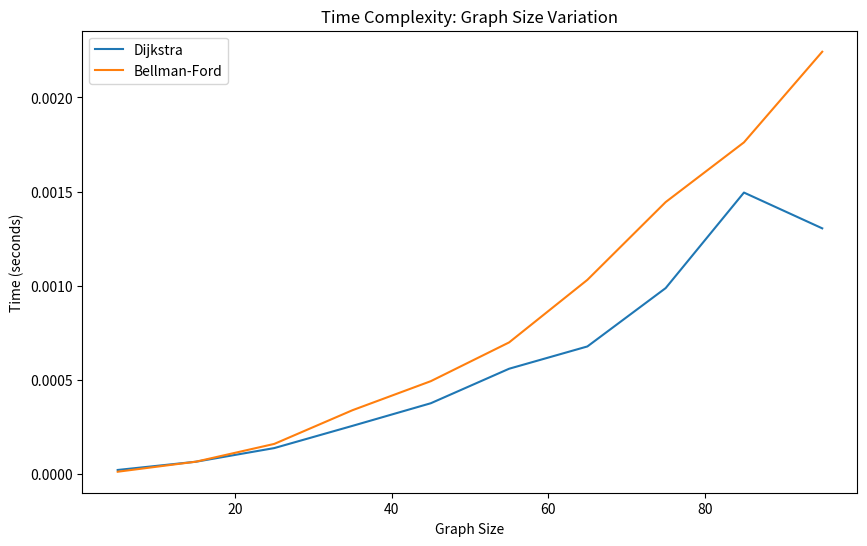
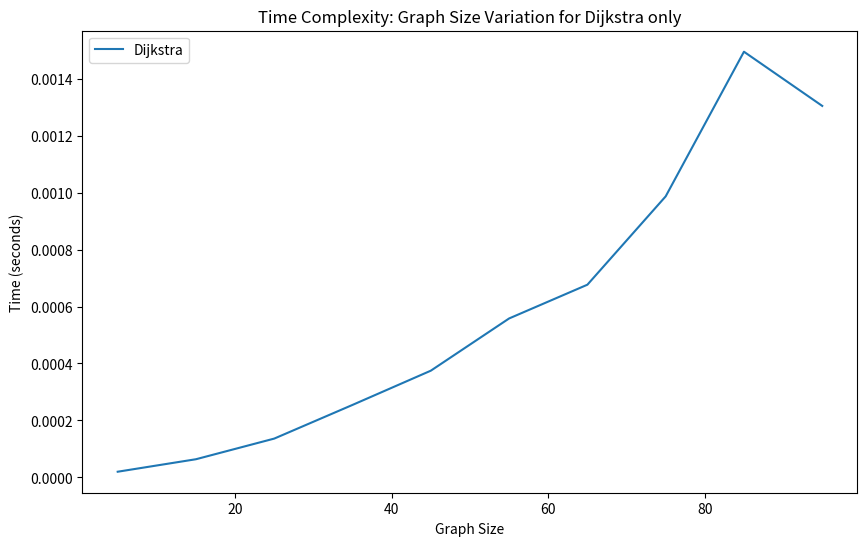
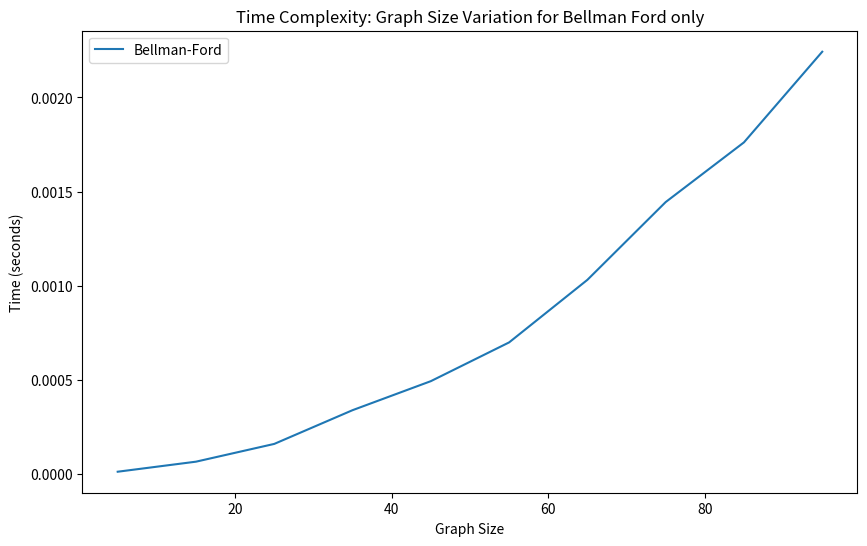
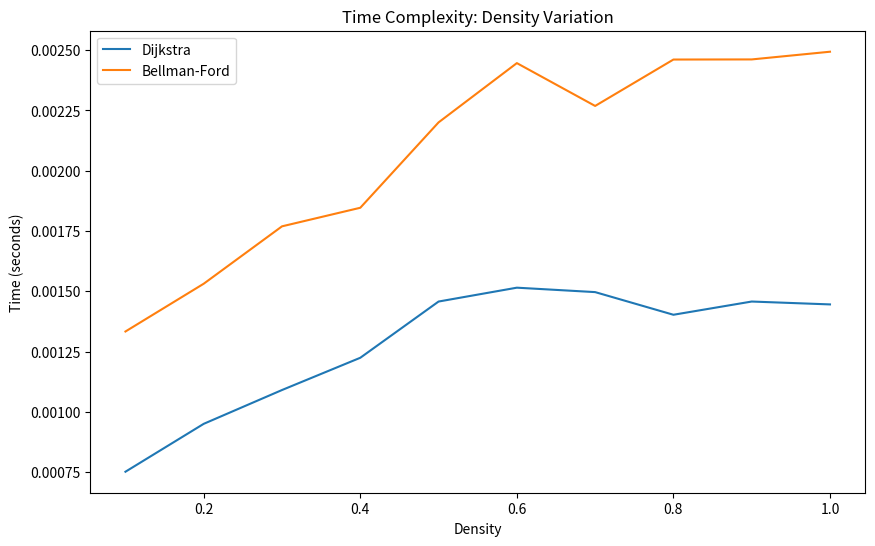
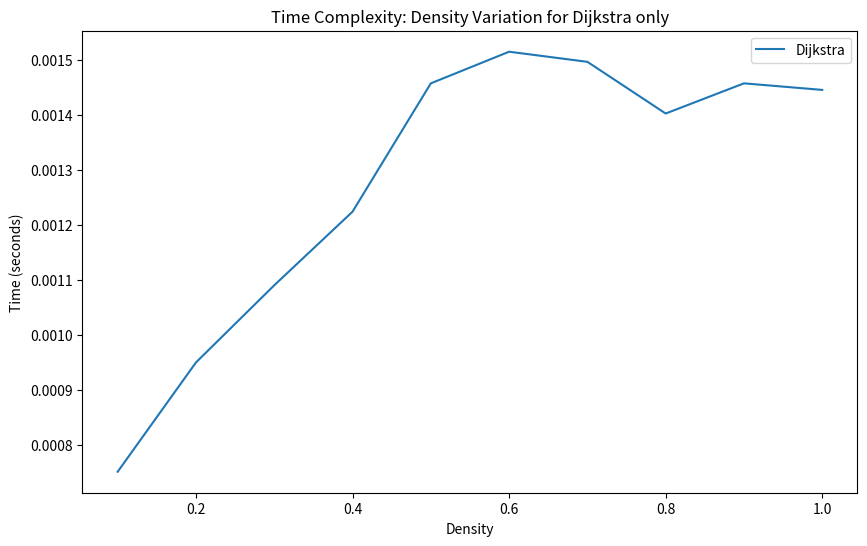
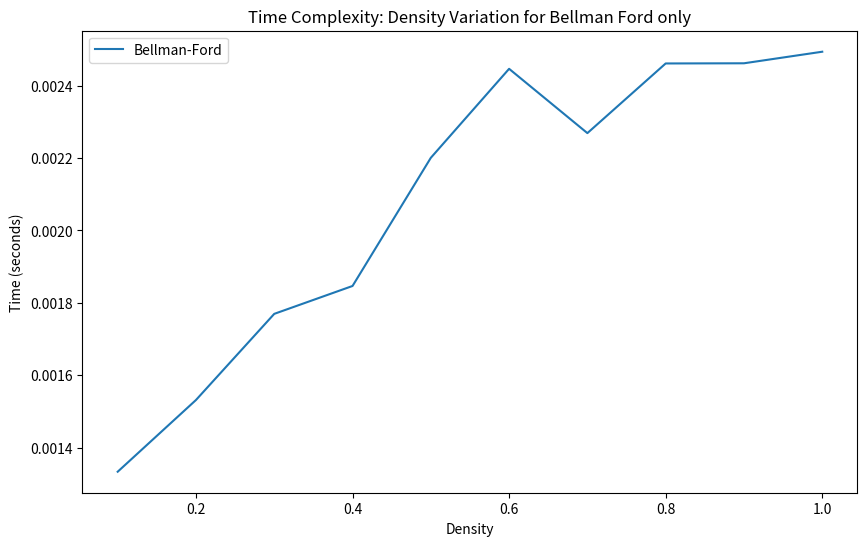
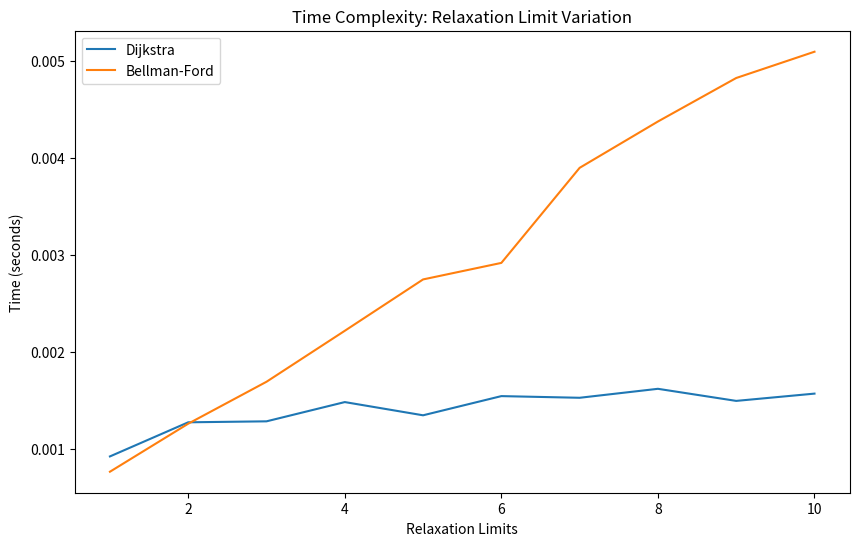
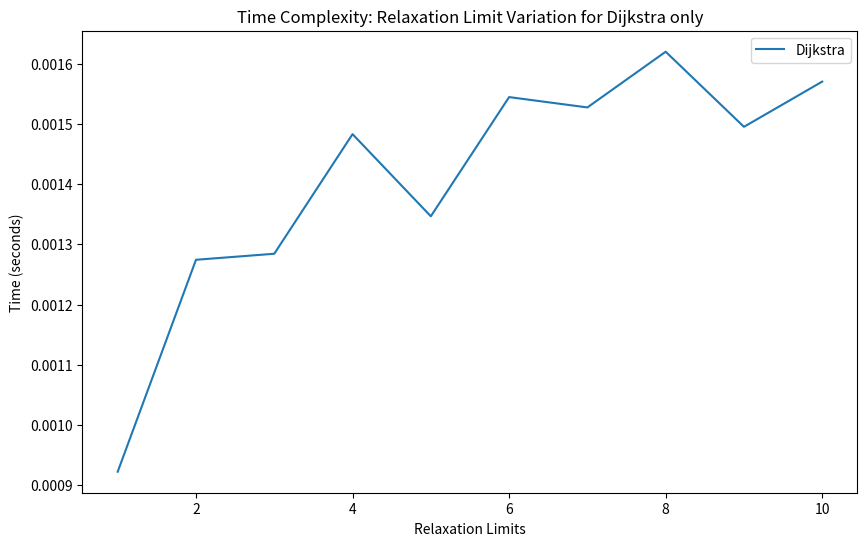
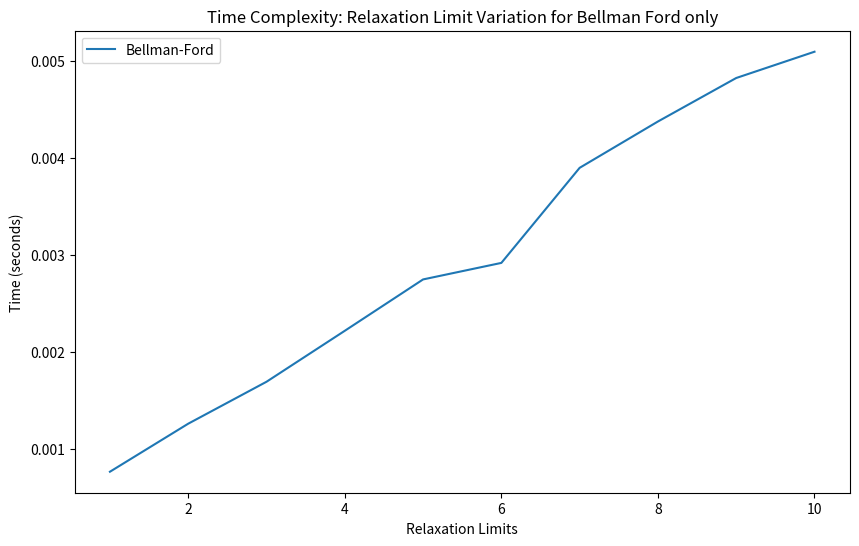
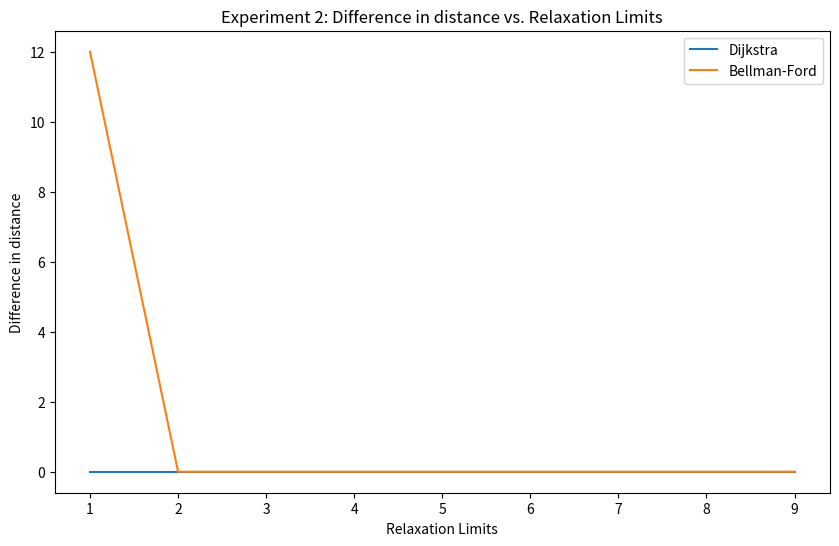

The script that saved these images, in order:
import time
import matplotlib.pyplot as plt
import random

class MinPriorityQueue:
    def __init__(self):
        self.heap = []

    def parent(self, i):
        return (i - 1) // 2
    
    def empty(self):
        return len(self.heap) == 0

    def left_child(self, i):
        return 2 * i + 1

    def right_child(self, i):
        return 2 * i + 2

    def insert(self, val):
        self.heap.append(val)
        self._heapify_up(len(self.heap) - 1)

    def delete_min(self):
        if len(self.heap) == 0:
            return None

        self.heap[0], self.heap[-1] = self.heap[-1], self.heap[0]
        min_val = self.heap.pop()
        self._heapify_down(0)
        return min_val

    def _heapify_up(self, index):
        while index > 0 and self.heap[self.parent(index)] > self.heap[index]:
            self.heap[index], self.heap[self.parent(index)] =self.heap[self.parent(index)], self.heap[index]
            index = self.parent(index)

    def _heapify_down(self, index):
        while index < len(self.heap):
            smallest = index
            left = self.left_child(index)
            right = self.right_child(index)

            if left < len(self.heap) and self.heap[left] < self.heap[smallest]:
                smallest = left
            if right < len(self.heap) and self.heap[right] < self.heap[smallest]:
                smallest = right

            if smallest != index:
                self.heap[index], self.heap[smallest] = self.heap[smallest], self.heap[index]
                index = smallest
            else:
                break

"""
queue = MinPriorityQueue()
queue.insert(10)
queue.insert(5)
queue.insert(20)
queue.insert(3)

print(queue.delete_min())
print(queue.delete_min())
"""

class Graph:
    def __init__(self, size, directed=False):
        self.adj_matrix = [[0] * size for _ in range(size)]
        self.size = size
        self.vertex_data = [''] * size
        self.directed = directed

    def add_edge(self, u, v, weight):
        if 0 <= u < self.size and 0 <= v < self.size:
            self.adj_matrix[u][v] = weight
            if not self.directed:
                self.adj_matrix[v][u] = weight  # For undirected graph

    def add_vertex_data(self, vertex, data):
        if 0 <= vertex < self.size:
            self.vertex_data[vertex] = data

    def num_edges(self):
        count = 0
        for row in self.adj_matrix:
            for edge in row:
                if edge != 0:
                    count += 1
        return count
    
    def num_vertices(self):
        return self.size

    def dijkstra(self, start_vertex_data, k):
        start_vertex = self.vertex_data.index(start_vertex_data)
        distances = [float('inf')] * self.size
        distances[start_vertex] = 0
        visited = [False] * self.size
        paths = {v: [] for v in range(self.size)}
        paths[start_vertex] = [start_vertex_data]
        counts = [0] * self.size

        pq = MinPriorityQueue()
        pq.insert((0, start_vertex))

        while not pq.empty():  
            current_distance, u = pq.delete_min()

            if counts[u] >= k:
                continue

            visited[u] = True
            counts[u] += 1  

            for v in range(self.size):
                if self.adj_matrix[u][v] != 0 and not visited[v]:
                    alt = current_distance + self.adj_matrix[u][v]
                    if alt < distances[v]:
                        distances[v] = alt
                        paths[v] = paths[u] + [self.vertex_data[v]]
                        pq.insert((alt, v))

        return distances, paths
    
    def bellman_ford(self, start_vertex_data, k):
        start_vertex = self.vertex_data.index(start_vertex_data)
        distances = [float('inf')] * self.size
        distances[start_vertex] = 0
        paths = {v: [] for v in range(self.size)}

        counts = [0] * self.size
        for i in range(k):
            for u in range(self.size):
                for v in range(self.size):
                    if self.adj_matrix[u][v] != 0 :
                        if distances[u] + self.adj_matrix[u][v] < distances[v]:
                            distances[v] = distances[u] + self.adj_matrix[u][v]
                            paths[v] = paths[u] + [self.vertex_data[v]]
                            counts[v] += 1

        # Negative cycle detection
        for u in range(self.size):
            for v in range(self.size):
                if self.adj_matrix[u][v] != 0 and counts[u] <= k:
                    if distances[u] + self.adj_matrix[u][v] < distances[v]:
                        return [], {}
                    
        return distances, paths

"""
Running a very basic test in order to check if Dijkstra's and Bellman Ford algorithms are working as expected.
Below is the first test which is a basic test to check if the algorithms show the same distances for positive weights. Thus we'll do
this for an undirected graph.
"""

my_graph = Graph(5, True)  # Create a graph with 5 vertices

my_graph.add_vertex_data(0, "City A")
my_graph.add_vertex_data(1, "City B")
my_graph.add_vertex_data(2, "City C")
my_graph.add_vertex_data(3, "City D")
my_graph.add_vertex_data(4, "City E")

my_graph.add_edge(0, 1, 10)  # Edge: City A to City B, distance 10
my_graph.add_edge(0, 2, 5)   # Edge: City A to City C, distance 5
my_graph.add_edge(1, 3, 3)   # Edge: City B to City D, distance 3
my_graph.add_edge(2, 3, 8)   # Edge: City C to City D, distance 8
my_graph.add_edge(2, 4, 2)   # Edge: City C to City E, distance 2
my_graph.add_edge(4, 3, 6)   # Edge: City E to City D, distance 6

# Find shortest paths from City A with up-to 2 relaxations allowed
distances_1_d, paths_1_d = my_graph.dijkstra("City A", 2) 

# Find shortest distances from City A using Bellman-Ford, allowing up-to 2 relaxations
distances_1_bf, paths_1_bf = my_graph.bellman_ford("City A", 2)

print("\nShortest distances from City A using Dijkstra's:")
for vertex_data, distance in zip(my_graph.vertex_data, distances_1_d):
    print(f"{vertex_data}: {distance}")
print("\nShortest paths from City A using Dijkstra's:")
for vertex, path in paths_1_d.items():
    print(f"To {my_graph.vertex_data[vertex]}: {' -> '.join(path)}")

print("\nShortest distances from City A using Bellman-Ford:")
for vertex_data, distance in zip(my_graph.vertex_data, distances_1_bf):
    print(f"{vertex_data}: {distance}")
print("\nShortest paths from City A using Bellman-Ford:")
for vertex, path in paths_1_bf.items():
    print(f"To {my_graph.vertex_data[vertex]}: {' -> '.join(path)}")

"""
Now we need to check if the algorithms works as intended for negative weights. We'll create a graph with negative weights and check
that Dijkstra's fails and Bellman Ford works as intended. We've created a graph which gives it longer path which eventually has 
less weight but being a greedy algorithm it will fail to find it.
The graph kind of looks like this:
A ---- 4 ---> D
|             |
5             1
|             |
B --- -4 ---> C 

You'll see in the test below Dijkstra's fails to give the shortest path and choose A -> D because it has weight 4 whereas Bellman Ford
chooses A -> B -> C -> D which has weight 2 because even though initially it has weight 5, it has a negative weight of -4 which makes
it 1 and then finally the additional wieght of 1 from C -> D makes it 2.
"""

graph = Graph(4, True)

# Add vertex data
graph.add_vertex_data(0, 'A')
graph.add_vertex_data(1, 'B')
graph.add_vertex_data(2, 'C')
graph.add_vertex_data(3, 'D')

# Add edges with negative weights creating a negative cycle
graph.add_edge(0, 1, 5)
graph.add_edge(0, 3, 4)
graph.add_edge(1, 2, -4)
graph.add_edge(2, 3, 1)

# Test Dijkstra's algorithm
distancesd, pathsd = graph.dijkstra('A', 2) 
print("\nShortest distances from vertex A using Dijkstra's in example 2:")
for vertex_data, distance in zip(graph.vertex_data, distancesd):
    print(f"{vertex_data}: {distance}")
print("\nShortest paths from vertex A using Dijkstra's in example 2:")
for vertex, path in pathsd.items():
    print(f"To {graph.vertex_data[vertex]}: {' -> '.join(path)}")

# Test Bellman-Ford algorithm
distance_2_bf, paths_2_bf = graph.bellman_ford('A', 2)

print("\nShortest distance from vertex A using Bellman Ford in example 2:")
for vertex_data, distance in zip(graph.vertex_data, distance_2_bf):
    print(f"{vertex_data}: {distance}")
print("\nShortest paths from vertex A using Bellman Ford in example 2:")
for vertex, path in paths_2_bf.items():
    print(f"To {graph.vertex_data[vertex]}: {' -> '.join(path)}")

"""
Now we need to check if the algorithms works as intended for cyclic negative graph. We'll create a graph with negative weights and which is cyclic.
Bellman Ford should raise an error whenever that happens

Why are we raising an error instead of just outputting some distances. Well, essentially if something is in an infinite loop and you sum the negative
weights then logically, our distance can be -infinity for every vertex. Because they can be very skewed, if the graph is cyclic and has 
negative weights. For checking this just modify the bellman ford code above and instead of raising an error. Make it return True, 
distances, paths. You'll see that based on the relaxations we've allowed the paths are changing and the distances are also changing. 
For example, there is a graph below:-

A -- 2 --> B
 \         |
  \        |
   \       |
    \      |
    -4     1
      \    |
       \   |
        \  |
         \ |
          \| 
           C --- 3 ---> D ---- 1 ---> E

Now in the graph above if we allow 2 relaxations, the path for shortest distance from A to A will be:
A -> B -> C -> A -> B -> C -> A
which makes the distance as -2
but if we allow 3 relaxations, the path for shortest distance from A to A will be:
A -> B -> C -> A -> B -> C -> A -> B -> C -> A
which makes the distance as -3

Therefore, we choose to return nothing, which is [] and {} for distances and paths respectively.
"""

g = Graph(5, directed=True)

g.add_vertex_data(0, 'A')
g.add_vertex_data(1, 'B')
g.add_vertex_data(2, 'C')
g.add_vertex_data(3, 'D') 
g.add_vertex_data(4, 'E') 

g.add_edge(0, 1, 2)  # Edge from vertex 0 to vertex 1 with a weight of 2
g.add_edge(1, 2, 1)  # Edge from vertex 1 to vertex 2 with a weight of 1
g.add_edge(2, 0, -4) # Edge from vertex 2 to vertex 0 with a weight of -4
g.add_edge(2, 3, 3)  # Edge from vertex 2 to vertex 3 with a weight of 3
g.add_edge(3, 4, 1)  # Edge from vertex 3 to vertex 4 with a weight of 1

distances_3_d, paths_3_d = g.dijkstra('A', 2)

print("\nShortest distances from vertex A using Dijkstra's in example 3:")
for vertex_data, distance in zip(g.vertex_data, distances_3_d):
    print(f"{vertex_data}: {distance}")
print("\nShortest paths from vertex A using Dijkstra's in example 3:")
for vertex, path in paths_3_d.items():
    print(f"To {g.vertex_data[vertex]}: {' -> '.join(path)}")

try:
    distances_3_bf, paths_3_bf = g.bellman_ford('A', 2)
    print("\nShortest distances from vertex A using Bellman Ford in example 3:")
    for vertex_data, distance in zip(g.vertex_data, distances_3_bf):
        print(f"{vertex_data}: {distance}")
    print("\nShortest paths from vertex A using Bellman Ford in example 3:")
    for vertex, path in paths_3_bf.items():
        print(f"To {g.vertex_data[vertex]}: {' -> '.join(path)}")
except ValueError as e:
    print(e)

"""
After printing everything, it seems all our basic experimentation was passed successfully. Now we need to test the algorithms on a larger
scale to see how they perform.
Let's test the algorithms based on their time taken for three different variables:-
1. Size of the graph
2. Number of relaxations allowed
3. Graph density
"""

def generate_random_graph(size, density, directed=True, negative_weights=False):
    if density < 0 or density > 1:
        raise ValueError("Density must be between 0 and 1.")
    
    graph = Graph(size, directed)

    max_edges = size * (size - 1) // 2  # Maximum possible edges in an undirected graph 
    if directed:
        max_edges *= 2  # Double max edges for directed case

    num_edges = int(max_edges * density)

    for _ in range(num_edges):
        while True:
            u = random.randint(0, size - 1)
            v = random.randint(0, size - 1)
            if u != v and graph.adj_matrix[u][v] == 0:
                if negative_weights:
                    weight = random.randint(-5, 10)
                else:
                    weight = random.randint(1, 10) 
                graph.add_edge(u, v, weight)
                break

    return graph

"""
#Testing if it works as needed
size = 5
density = 0.8

random_graph = generate_random_graph(size, density, negative_weights=True)

# Print out the adjacency matrix
for row in random_graph.adj_matrix:
    print(row)

#Note that the diagonals will always be 0 even thought density is 1 because we're not allowing self loops
"""

def time_algorithm(graph, source, algorithm='d', relaxation_limit=3):
    if algorithm.lower() == 'd':
        start_time = time.time()
        graph.dijkstra(source, k=relaxation_limit)
        end_time = time.time()
        return end_time - start_time

    start_time = time.time()
    graph.bellman_ford(source, k=relaxation_limit)
    end_time = time.time()
    return end_time - start_time

# Experiment 1: Variable Graph Size
graph_sizes = range(5, 100, 10)  # Graph sizes to test
density = 0.5   # Fixed density
dijkstra_times = []
bellman_ford_times = []

for size in graph_sizes:
    graph = generate_random_graph(size, density)
    source = random.choice(graph.vertex_data)
    dijkstra_times.append(time_algorithm(graph, source, 'd', 4))
    bellman_ford_times.append(time_algorithm(graph, source, 'b', 4))

plt.figure(figsize=(10, 6))
plt.plot(graph_sizes, dijkstra_times, label='Dijkstra')
plt.plot(graph_sizes, bellman_ford_times, label='Bellman-Ford')
plt.xlabel('Graph Size')
plt.ylabel('Time (seconds)')
plt.title('Time Complexity: Graph Size Variation')
plt.legend()
plt.show()

#Only Dijkstra
plt.figure(figsize=(10, 6))
plt.plot(graph_sizes, dijkstra_times, label='Dijkstra')
plt.xlabel('Graph Size')
plt.ylabel('Time (seconds)')
plt.title('Time Complexity: Graph Size Variation for Dijkstra only')
plt.legend()
plt.show()

#Only Bellman Ford
plt.figure(figsize=(10, 6))
plt.plot(graph_sizes, bellman_ford_times, label='Bellman-Ford')
plt.xlabel('Graph Size')
plt.ylabel('Time (seconds)')
plt.title('Time Complexity: Graph Size Variation for Bellman Ford only')
plt.legend()
plt.show()

# Experiment 2: Variable Density
graph_size = 50  # Fixed graph size
densities = [i/10 for i in range(10, 0, -1)]  # Densities to test

dijkstra_times = []
bellman_ford_times = []

for density in densities:
    graph = generate_random_graph(size, density)
    source = random.choice(graph.vertex_data)  # Random source

    dijkstra_times.append(time_algorithm(graph, source, 'd', 4))
    bellman_ford_times.append(time_algorithm(graph, source, 'b', 4))

plt.figure(figsize=(10, 6))
plt.plot(densities, dijkstra_times, label='Dijkstra')
plt.plot(densities, bellman_ford_times, label='Bellman-Ford')
plt.xlabel('Density')
plt.ylabel('Time (seconds)')
plt.title('Time Complexity: Density Variation')
plt.legend()
plt.show()

#Only Dijkstra
plt.figure(figsize=(10, 6))
plt.plot(densities, dijkstra_times, label='Dijkstra')
plt.xlabel('Density')
plt.ylabel('Time (seconds)')
plt.title('Time Complexity: Density Variation for Dijkstra only')
plt.legend()
plt.show()

#Only Bellman Ford
plt.figure(figsize=(10, 6))
plt.plot(densities, bellman_ford_times, label='Bellman-Ford')
plt.xlabel('Density')
plt.ylabel('Time (seconds)')
plt.title('Time Complexity: Density Variation for Bellman Ford only')
plt.legend()
plt.show()

#Experiment 3: Variable Relaxation Limit
graph_size = 50  # Fixed graph size
density = 0.5  # Fixed density
relaxations = [i for i in range(10, 0, -1)]  # Relaxations to test

dijkstra_times = []
bellman_ford_times = []
graph = generate_random_graph(size, density)

for k in relaxations:
    source = random.choice(graph.vertex_data)  # Random source

    dijkstra_times.append(time_algorithm(graph, source, 'd', k))
    bellman_ford_times.append(time_algorithm(graph, source, 'b', k))

plt.figure(figsize=(10, 6))
plt.plot(relaxations, dijkstra_times, label='Dijkstra')
plt.plot(relaxations, bellman_ford_times, label='Bellman-Ford')
plt.xlabel('Relaxation Limits')
plt.ylabel('Time (seconds)')
plt.title('Time Complexity: Relaxation Limit Variation')
plt.legend()
plt.show()

#Only Dijkstra
plt.figure(figsize=(10, 6))
plt.plot(relaxations, dijkstra_times, label='Dijkstra')
plt.xlabel('Relaxation Limits')
plt.ylabel('Time (seconds)')
plt.title('Time Complexity: Relaxation Limit Variation for Dijkstra only')
plt.legend()
plt.show()

#Only Bellman Ford
plt.figure(figsize=(10, 6))
plt.plot(relaxations, bellman_ford_times, label='Bellman-Ford')
plt.xlabel('Relaxation Limits')
plt.ylabel('Time (seconds)')
plt.title('Time Complexity: Relaxation Limit Variation for Bellman Ford only')
plt.legend()
plt.show()

"""
Next we test the accuracy of the algorithms by comparing the results of the two algorithms for again the same three cases.
We'll find the distance from before and after the relaxation limit and check if the distances are same or not.

We'll create a normal Dijkstra's and a normal Bellman Ford without k limitations. Then we'll compare the results of the two algorithms
for the same source and check how close the distances are for the same source.
"""

def dijkstra_without_restriction(graph, start_vertex_data):
    start_vertex = graph.vertex_data.index(start_vertex_data)
    distances = [float('inf')] * graph.size
    predecessors = [None] * graph.size
    distances[start_vertex] = 0

    pq = MinPriorityQueue()
    pq.insert((0, start_vertex))

    while not pq.empty():
        (current_distance, u) = pq.delete_min()

        if current_distance > distances[u]:
            continue

        for v in range(graph.size):
            if graph.adj_matrix[u][v] != 0 and distances[v] > distances[u] + graph.adj_matrix[u][v]:
                alt = distances[u] + graph.adj_matrix[u][v]
                distances[v] = alt
                predecessors[v] = u
                pq.insert((alt, v))

    paths = {}
    for vertex in range(graph.size):
        current_node = vertex
        path = [current_node]
        while predecessors[current_node] is not None:
            path.insert(0, predecessors[current_node])
            current_node = predecessors[current_node]
        paths[vertex] = path

    return distances, paths

def bellman_ford_without_restriction(graph, start_vertex_data):
    start_vertex = graph.vertex_data.index(start_vertex_data)
    distances = [float('inf')] * graph.size
    predecessors = [None] * graph.size
    distances[start_vertex] = 0

    for i in range(graph.size - 1):
        for u in range(graph.size):
            for v in range(graph.size):
                if graph.adj_matrix[u][v] != 0:
                    if distances[u] + graph.adj_matrix[u][v] < distances[v]:
                        distances[v] = distances[u] + graph.adj_matrix[u][v]
                        predecessors[v] = u

    # Negative cycle detection
    for u in range(graph.size):
        for v in range(graph.size):
            if graph.adj_matrix[u][v] != 0:
                if distances[u] + graph.adj_matrix[u][v] < distances[v]:
                    raise ValueError("Graph contains a negative cycle")

    paths = {}
    for vertex in range(graph.size):
        current_node = vertex
        path = [current_node]
        while predecessors[current_node] is not None:
            path.insert(0, predecessors[current_node])
            current_node = predecessors[current_node]
        paths[vertex] = path

    return distances, paths

def measure_accuracy(graph, source, algorithm, relaxation_limit=4):
    if algorithm == 'dijkstra':
        distances, _ = graph.dijkstra(source, k=relaxation_limit)
        unrestricted_distances, _ = dijkstra_without_restriction(graph, source)

    elif algorithm == 'bellman_ford':
        distances, _ = graph.bellman_ford(source, k=relaxation_limit)
        unrestricted_distances, _ = bellman_ford_without_restriction(graph, source)
    else:
        return None 

    distance_error_sum = 0

    for i in range(len(distances)):
        distance_error_sum += abs(distances[i] - unrestricted_distances[i])

    return distance_error_sum

#Experiment: Check the accuracy of the algorithms
graph_size = 100
density = 0.5
relaxation_limit = [1, 2, 3, 4, 5, 6, 7, 8, 9]

dijkstra_accuracies = [] 
bellman_ford_accuracies = []

graph = generate_random_graph(graph_size, density)

for k in relaxation_limit:
    source = random.choice(graph.vertex_data)
    dijkstra_accuracies.append(measure_accuracy(graph, source, 'dijkstra', k))
    bellman_ford_accuracies.append(measure_accuracy(graph, source, 'bellman_ford', k))

# Plotting code 
plt.figure(figsize=(10, 6))
plt.plot(relaxation_limit, dijkstra_accuracies, label='Dijkstra')
plt.plot(relaxation_limit, bellman_ford_accuracies, label='Bellman-Ford')
plt.xlabel('Relaxation Limits')
plt.ylabel('Difference in distance')
plt.title("Experiment 2: Difference in distance vs. Relaxation Limits")
plt.legend()
plt.show()